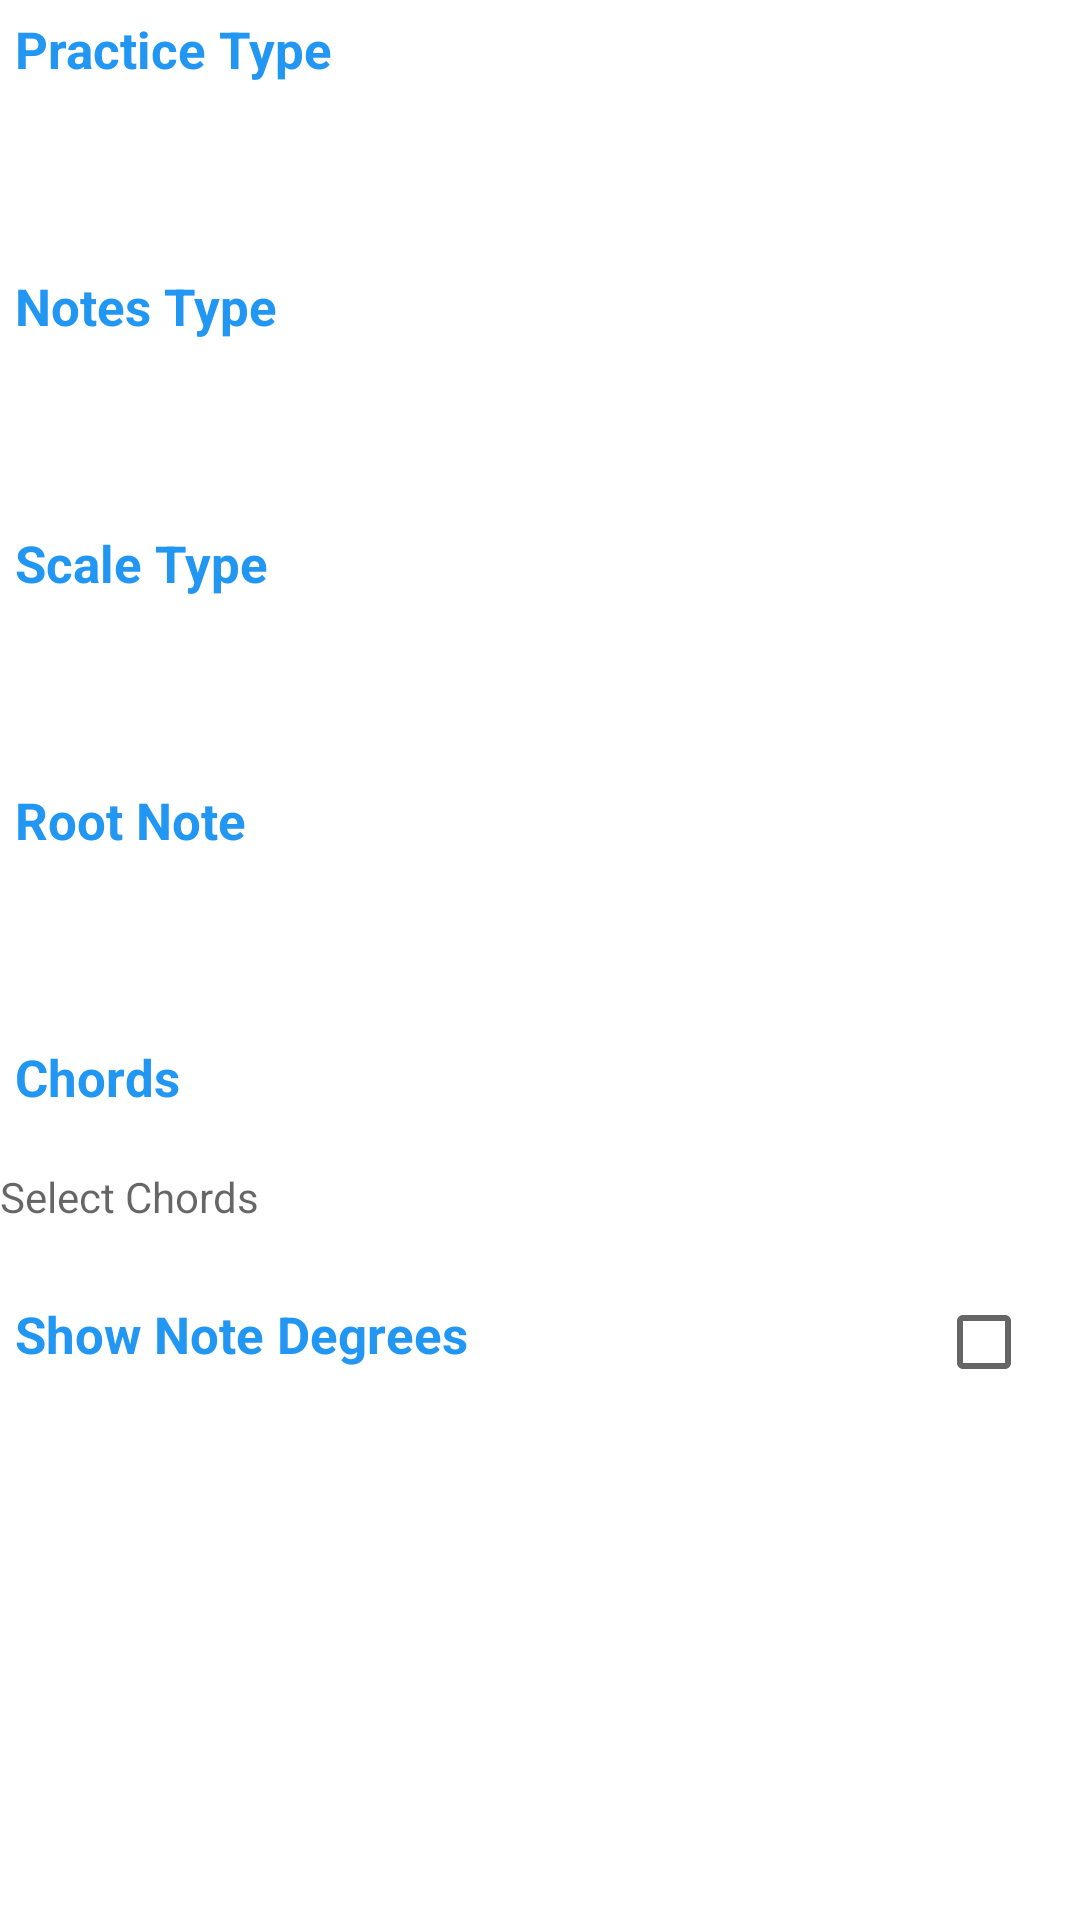

Here is an Android app screen rendered from its layout file. Give the layout XML and the strings, colors and styles it references.
<!-- AndroidManifest.xml: application theme Theme.RandomMusicalNotes -->
<!-- res/layout/fragment_dashboard.xml -->
<?xml version="1.0" encoding="utf-8"?>
<LinearLayout xmlns:android="http://schemas.android.com/apk/res/android"
    xmlns:app="http://schemas.android.com/apk/res-auto"
    xmlns:tools="http://schemas.android.com/tools"
    android:layout_width="match_parent"
    android:layout_height="match_parent"
    android:orientation="vertical"
    tools:context=".ui.dashboard.DashboardFragment">


    <TextView
        android:layout_width="wrap_content"
        android:layout_height="wrap_content"
        android:padding="5dp"
        android:text="@string/lbl_practice_type"
        android:textColor="?attr/colorPrimary"
        android:textSize="17dp"
        android:textStyle="bold"/>

    <Spinner
        android:id="@+id/practiceTypeSpinner"
        android:layout_width="match_parent"
        android:layout_height="48dp"
        android:background="@drawable/bg_spinner"
        android:padding="2dp" />


    <TextView
        android:id="@+id/txtNoteType"
        android:layout_width="wrap_content"
        android:layout_height="wrap_content"
        android:paddingLeft="5dp"
        android:paddingTop="10dp"
        android:paddingBottom="5dp"
        android:text="@string/lbl_Notes_Type"
        android:textColor="?attr/colorPrimary"
        android:textSize="17dp"
        android:textStyle="bold" />

    <Spinner
        android:id="@+id/notesTypeSpinner"
        android:layout_width="match_parent"
        android:layout_height="48dp"
        android:background="@drawable/bg_spinner"
        android:padding="2dp"></Spinner>

    <androidx.constraintlayout.widget.Group
        android:id="@+id/noteTypeGroup"
        android:layout_width="wrap_content"
        android:layout_height="wrap_content"
        android:visibility="visible"
        app:constraint_referenced_ids="notesTypeSpinner,txtNoteType"/>

    <TextView
        android:id="@+id/txtScaleType"
        android:layout_width="wrap_content"
        android:layout_height="wrap_content"
        android:paddingLeft="5dp"
        android:paddingTop="10dp"
        android:paddingBottom="5dp"
        android:text="@string/lbl_Scale_Type"
        android:textColor="?attr/colorPrimary"
        android:textSize="17dp"
        android:textStyle="bold" />

    <Spinner
        android:id="@+id/scaleTypeSpinner"
        android:layout_width="match_parent"
        android:layout_height="48dp"
        android:background="@drawable/bg_spinner"
        android:padding="2dp"></Spinner>


    <TextView
        android:layout_width="wrap_content"
        android:layout_height="wrap_content"
        android:paddingLeft="5dp"
        android:paddingTop="10dp"
        android:paddingBottom="5dp"
        android:text="@string/lbl_Root_Note"
        android:textColor="?attr/colorPrimary"
        android:textSize="17dp"
        android:textStyle="bold" />

    <Spinner
        android:id="@+id/rootNoteSpinner"
        android:layout_width="match_parent"
        android:layout_height="48dp"
        android:background="@drawable/bg_spinner"
        android:padding="2dp"></Spinner>


    <TextView
        android:layout_width="wrap_content"
        android:layout_height="wrap_content"
        android:paddingLeft="5dp"
        android:paddingTop="10dp"
        android:paddingBottom="5dp"
        android:text="@string/lbl_Chords"
        android:textColor="?attr/colorPrimary"
        android:textSize="17dp"
        android:textStyle="bold" />








    <TextView
        android:id="@+id/txtSelectedChords"
        android:layout_width="match_parent"
        android:layout_height="48dp"
        android:background="@drawable/bg_spinner"
        android:hint="Select Chords"
        android:paddingTop="14dp">

    </TextView>

    <androidx.constraintlayout.widget.ConstraintLayout
        android:layout_width="match_parent"
        android:layout_height="wrap_content"
        android:id="@+id/ShowNoteDegreeConstraintLayout">

        <TextView
            android:id="@+id/txtShowNoteDegree"
            android:layout_width="wrap_content"
            android:layout_height="wrap_content"
            app:layout_constraintLeft_toLeftOf="@id/ShowNoteDegreeConstraintLayout"
            android:paddingLeft="5dp"
            android:paddingTop="10dp"
            android:paddingBottom="5dp"
            android:text="@string/lbl_Show_Note_Degrees"
            android:textColor="?attr/colorPrimary"
            android:textSize="17dp"
            android:textStyle="bold"
            tools:ignore="MissingConstraints" />

        <CheckBox
            android:layout_width="wrap_content"
            android:layout_height="wrap_content"
            android:id="@+id/checkboxShowNoteDegree"
            android:paddingLeft="5dp"
            android:paddingTop="10dp"
            android:paddingBottom="5dp"
            app:layout_constraintRight_toRightOf="@id/ShowNoteDegreeConstraintLayout"
            app:layout_constraintBottom_toBottomOf="@id/ShowNoteDegreeConstraintLayout"/>
    </androidx.constraintlayout.widget.ConstraintLayout>


</LinearLayout>


    
    
    
    
    
    
    
    
    
    
    

    
<!-- resources referenced by this layout -->
<resources>
  <!-- drawable bg_spinner (drawable) -->
  <?xml version="1.0" encoding="utf-8"?>
  <selector xmlns:android="http://schemas.android.com/apk/res/android">
  
          <item>
              <layer-list>
                  <item>
                      <shape android:shape="rectangle">
                          <stroke android:width="1dp"/>
                          <padding android:right="12dp"/>
                          <padding android:left="12dp"/>
  
                          <corners android:radius="10dp"></corners>
                      </shape>
                  </item>
  
  
  
  
  
  
  
                  <item android:drawable = "@drawable/ic_arrow_down"
                      android:gravity = "end"/>
              </layer-list>
          </item>
  </selector>
  <string name="lbl_Chords">Chords</string>
  <string name="lbl_Notes_Type">Notes Type</string>
  <string name="lbl_Root_Note">Root Note</string>
  <string name="lbl_Scale_Type">Scale Type</string>
  <string name="lbl_Show_Note_Degrees">Show Note Degrees</string>
  <string name="lbl_practice_type">Practice Type</string>
  <style name="Theme.RandomMusicalNotes" parent="Theme.MaterialComponents.DayNight.DarkActionBar">
          
          <item name="colorPrimary">@color/primary</item>
          <item name="colorPrimaryVariant">@color/primary_dark</item>
          <item name="colorOnPrimary">@color/white</item>
          
          <item name="colorSecondary">@color/teal_200</item>
          <item name="colorSecondaryVariant">@color/teal_700</item>
          <item name="colorOnSecondary">@color/black</item>
          
          <item name="android:statusBarColor" tools:targetApi="l">?attr/colorPrimaryVariant</item>
          
      </style>
  <color name="primary">#2196F3</color>
  <color name="primary_dark">#1976D2</color>
  <color name="white">#FFFFFFFF</color>
  <color name="teal_200">#FF03DAC5</color>
  <color name="teal_700">#FF018786</color>
  <color name="black">#FF000000</color>
</resources>
